The GitHub repository TaiE64/COMP0220-DeepLearning-Coursework-AI-Mushroom-Expert-Group013 contains a labelled image folder "mushroom_species_dataset" with 16 categories: Amanita calyptroderma, Armillaria mellea, Armillaria tabescens, Artomyces pyxidatus, Bolbitius titubans, Boletus pallidus, Boletus rex-veris, Cantharellus californicus, Ganoderma tsugae, Leucoagaricus leucothites, Lycogala epidendrum, Trametes gibbosa, Trametes versicolor, Trichaptum biforme, Tylopilus felleus, Tylopilus rubrobrunneus. Examples follow, each with its label.

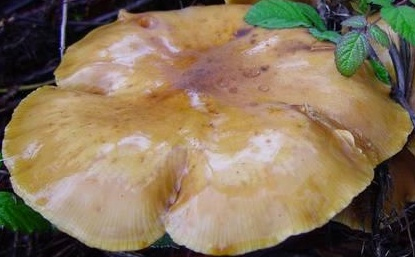
Label: Armillaria mellea

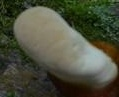
Label: Ganoderma tsugae

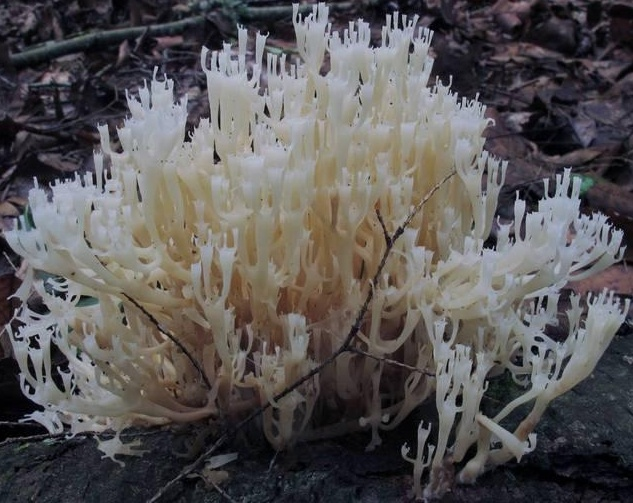
Label: Artomyces pyxidatus

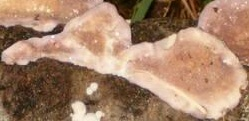
Label: Trichaptum biforme

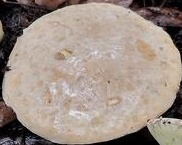
Label: Boletus pallidus

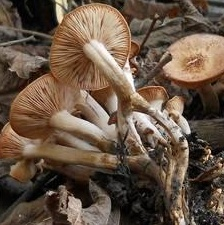
Label: Armillaria tabescens
